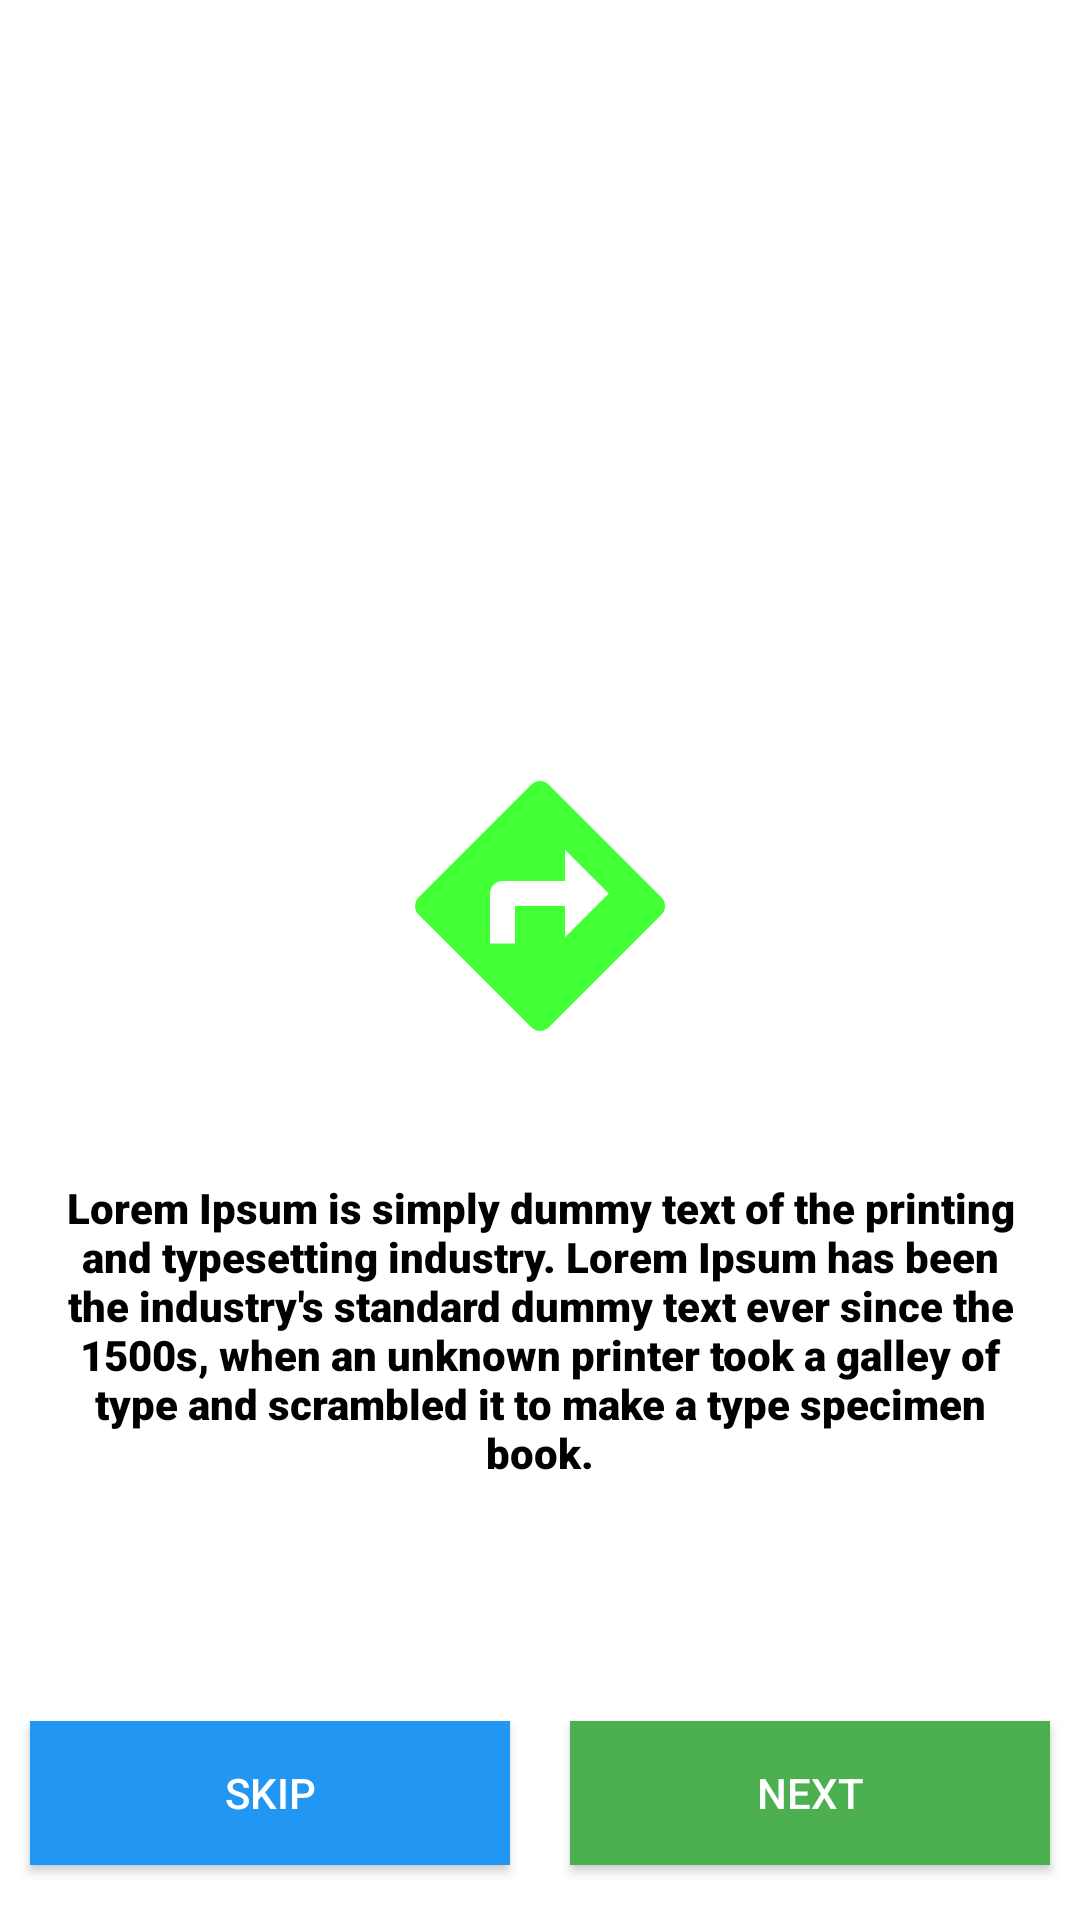

Reconstruct the res/layout file that produces this screen, plus the resources it refers to.
<!-- AndroidManifest.xml: application theme Theme.bakeryapp1 -->
<!-- res/layout/fragment_welcome_screen1.xml -->
<?xml version="1.0" encoding="utf-8"?>
<androidx.constraintlayout.widget.ConstraintLayout xmlns:android="http://schemas.android.com/apk/res/android"
    xmlns:app="http://schemas.android.com/apk/res-auto"
    xmlns:tools="http://schemas.android.com/tools"
    android:layout_width="match_parent"
    android:layout_height="match_parent"
    >

    <ImageView
        android:id="@+id/imageView"
        android:layout_width="100dp"
        android:layout_height="100dp"
        android:layout_marginStart="26dp"
        android:layout_marginTop="252dp"
        android:layout_marginEnd="26dp"
        app:layout_constraintEnd_toEndOf="parent"
        app:layout_constraintStart_toStartOf="parent"
        app:layout_constraintTop_toTopOf="parent"
        android:src="@drawable/one" />

    <TextView
        android:id="@+id/textView"
        android:layout_width="wrap_content"
        android:layout_height="wrap_content"
        android:layout_marginTop="21dp"
        android:fontFamily="sans-serif-black"
        android:padding="20dp"
        android:text="@string/ref1"
        android:textAlignment="center"
        android:textColor="#000"
        app:layout_constraintEnd_toEndOf="@+id/imageView"
        app:layout_constraintStart_toStartOf="@+id/imageView"
        app:layout_constraintTop_toBottomOf="@+id/imageView" />

    <LinearLayout
        android:layout_width="match_parent"
        android:layout_height="wrap_content"
        android:layout_marginTop="50dp"
        android:orientation="horizontal"
        android:weightSum="2"
        app:layout_constraintEnd_toEndOf="@+id/textView"
        app:layout_constraintStart_toStartOf="@+id/textView"
        app:layout_constraintTop_toBottomOf="@+id/textView">

        <Button
            android:layout_width="wrap_content"
            android:layout_height="wrap_content"
            android:id="@+id/btnSkip"
            android:text="Skip"
            android:textColor="#fff"
            android:background="#2196F3"
            android:layout_margin="10dp"
            android:layout_weight="1"
            />

        <Button
            android:layout_width="wrap_content"
            android:layout_height="wrap_content"
            android:id="@+id/btnNext"
            android:text="Next"
            android:textColor="#fff"
            android:background="#4CAF50"
            android:layout_margin="10dp"
            android:layout_weight="1"
            />


    </LinearLayout>


</androidx.constraintlayout.widget.ConstraintLayout>
<!-- resources referenced by this layout -->
<resources>
  <!-- drawable one (drawable) -->
  <vector android:height="24dp" android:tint="#43FF36"
      android:viewportHeight="24" android:viewportWidth="24"
      android:width="24dp" xmlns:android="http://schemas.android.com/apk/res/android">
      <path android:fillColor="@android:color/white" android:pathData="M21.71,11.29l-9,-9c-0.39,-0.39 -1.02,-0.39 -1.41,0l-9,9c-0.39,0.39 -0.39,1.02 0,1.41l9,9c0.39,0.39 1.02,0.39 1.41,0l9,-9c0.39,-0.38 0.39,-1.01 0,-1.41zM14,14.5V12h-4v3H8v-4c0,-0.55 0.45,-1 1,-1h5V7.5l3.5,3.5 -3.5,3.5z"/>
  </vector>
  <string name="ref1">Lorem Ipsum is simply dummy text of the printing and typesetting industry. Lorem Ipsum has been the industry\'s standard dummy text ever since the 1500s, when an unknown printer took a galley of type and scrambled it to make a type specimen book.</string>
  <style name="Theme.bakeryapp1" parent="Theme.MaterialComponents.DayNight.NoActionBar">
          
          <item name="colorPrimary">@color/purple_500</item>
          <item name="colorPrimaryVariant">@color/purple_700</item>
          <item name="colorOnPrimary">@color/white</item>
          
          <item name="colorSecondary">@color/teal_200</item>
          <item name="colorSecondaryVariant">@color/teal_700</item>
          <item name="colorOnSecondary">@color/black</item>
          
          <item name="android:statusBarColor" tools:targetApi="l">?attr/colorPrimaryVariant</item>
          
      </style>
  <!-- not gathered from this repository: default colours our renderer supplied (Android Studio template values) -->
  <color name="purple_500">#FF6200EE</color>
  <color name="purple_700">#FF3700B3</color>
  <color name="teal_200">#FF03DAC5</color>
  <color name="teal_700">#FF018786</color>
  <color name="black">#FF000000</color>
  <color name="white">#FFFFFFFF</color>
</resources>
